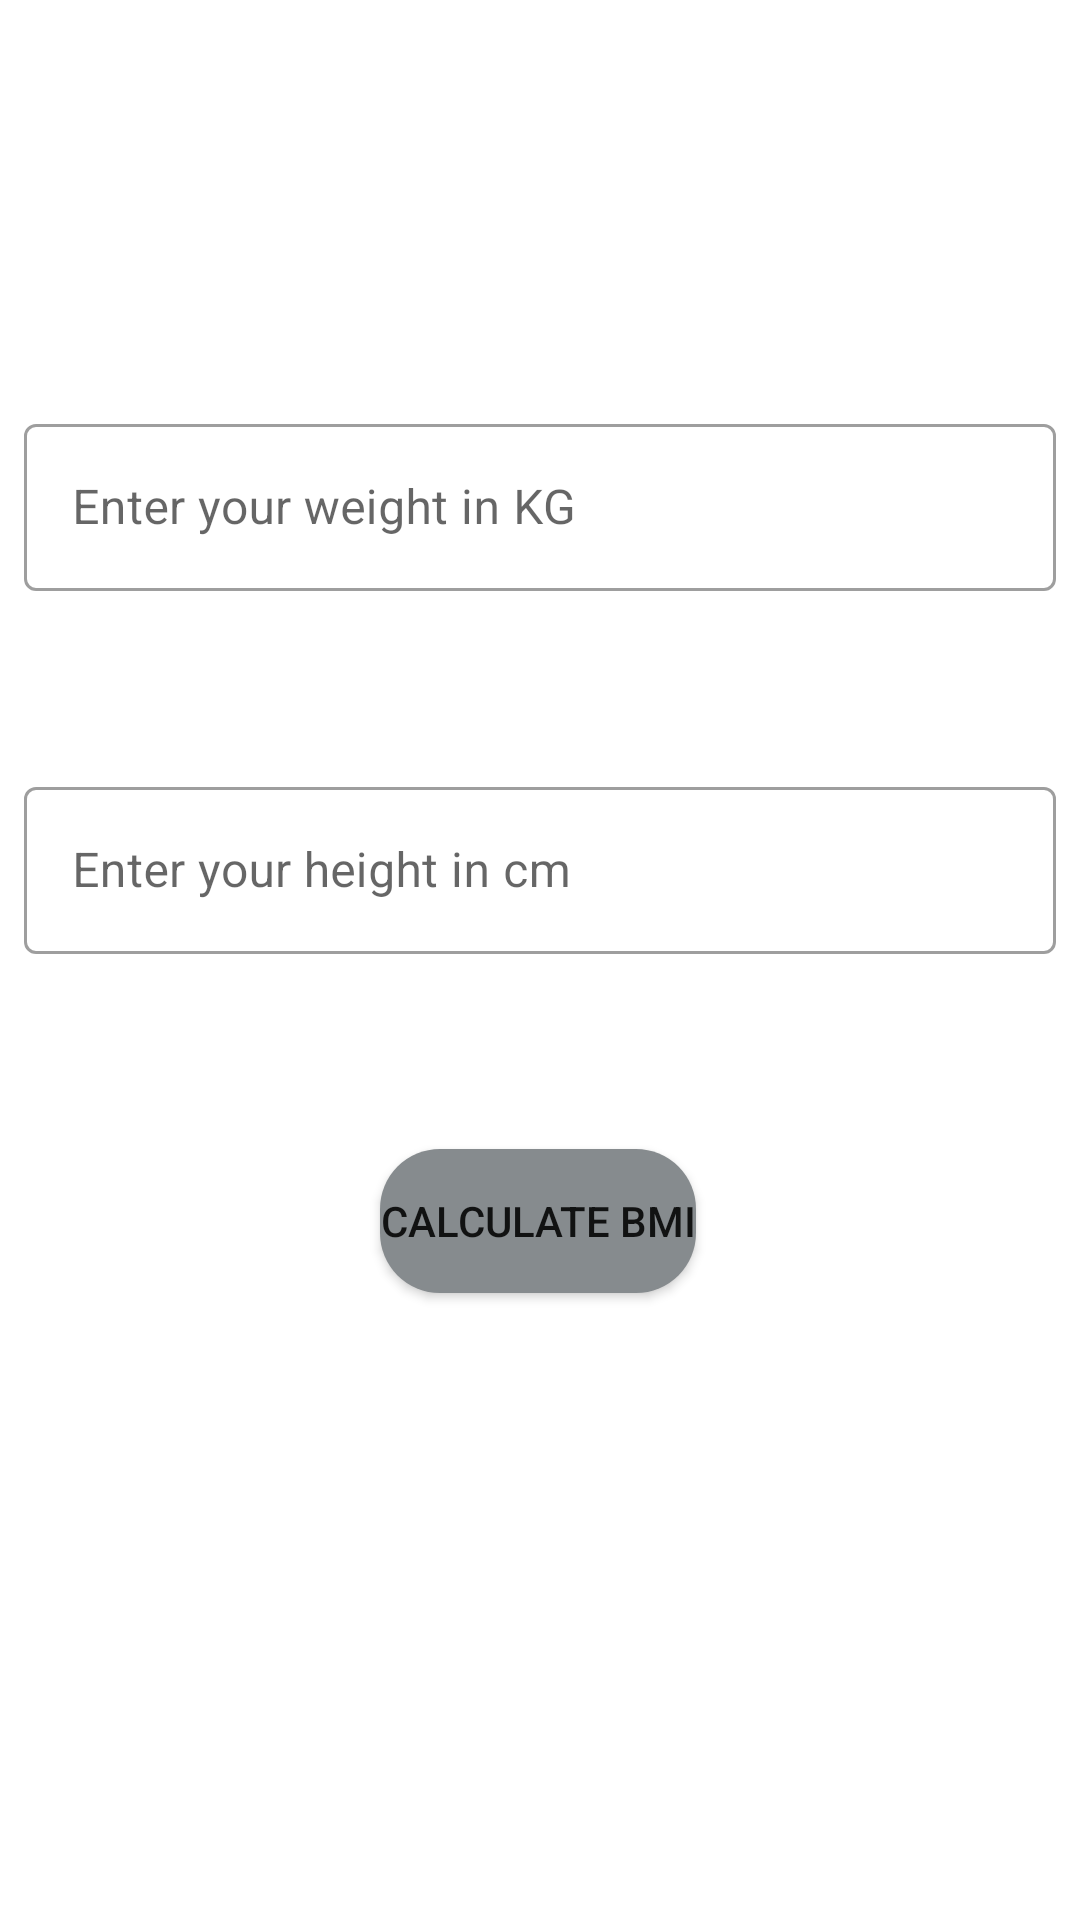

Reconstruct the res/layout file that produces this screen, plus the resources it refers to.
<!-- AndroidManifest.xml: application theme Theme.noActionBar -->
<!-- res/layout/fragment_b_m_i.xml -->
<?xml version="1.0" encoding="utf-8"?>
<androidx.constraintlayout.widget.ConstraintLayout xmlns:android="http://schemas.android.com/apk/res/android"
    xmlns:app="http://schemas.android.com/apk/res-auto"
    xmlns:tools="http://schemas.android.com/tools"
    android:id="@+id/frameLayout6"
    android:layout_width="match_parent"
    android:layout_height="match_parent"
    tools:context=".BMIFragment">

    <com.google.android.material.textfield.TextInputLayout
        android:id="@+id/textInputLayout3"
        android:layout_width="match_parent"
        android:layout_height="wrap_content"
        android:layout_marginStart="8dp"
        android:layout_marginTop="136dp"
        android:layout_marginEnd="8dp"
        style="@style/Widget.MaterialComponents.TextInputLayout.OutlinedBox"
        app:layout_constraintEnd_toEndOf="parent"
        app:layout_constraintHorizontal_bias="1.0"
        app:layout_constraintStart_toStartOf="parent"
        app:layout_constraintTop_toTopOf="parent">

        <com.google.android.material.textfield.TextInputEditText
            android:id="@+id/weithtET"
            android:layout_width="match_parent"
            android:layout_height="wrap_content"
            android:hint="@string/weight"
            android:inputType="number" />
    </com.google.android.material.textfield.TextInputLayout>

    <com.google.android.material.textfield.TextInputLayout
        android:id="@+id/textInputLayout4"
        style="@style/Widget.MaterialComponents.TextInputLayout.OutlinedBox"
        android:layout_width="match_parent"
        android:layout_height="wrap_content"
        android:layout_marginStart="8dp"
        android:layout_marginTop="60dp"
        android:layout_marginEnd="8dp"
        app:layout_constraintEnd_toEndOf="parent"
        app:layout_constraintHorizontal_bias="0.0"
        app:layout_constraintStart_toStartOf="parent"
        app:layout_constraintTop_toBottomOf="@+id/textInputLayout3">

        <com.google.android.material.textfield.TextInputEditText
            android:id="@+id/heightET"
            android:layout_width="match_parent"
            android:layout_height="wrap_content"
            android:hint="@string/height"
            android:inputType="number" />
    </com.google.android.material.textfield.TextInputLayout>

    <Button
        android:id="@+id/calcBtn"
        android:layout_width="wrap_content"
        android:layout_height="wrap_content"
        android:layout_marginTop="65dp"
        android:background="@drawable/sub_background"
        android:text="@string/calculate_bmi"
        app:backgroundTint="@null"
        app:layout_constraintEnd_toEndOf="parent"
        app:layout_constraintHorizontal_bias="0.498"
        app:layout_constraintStart_toStartOf="parent"
        app:layout_constraintTop_toBottomOf="@+id/textInputLayout4" />

    <TextView
        android:id="@+id/BMITV"
        android:layout_width="wrap_content"
        android:layout_height="wrap_content"
        android:layout_marginStart="16dp"
        android:layout_marginTop="68dp"
        android:fontFamily="sans-serif-medium"
        android:textColor="@color/black"
        android:textSize="24sp"
        android:textStyle="bold"
        app:layout_constraintStart_toStartOf="parent"
        app:layout_constraintTop_toBottomOf="@+id/calcBtn"
        tools:text="BMI: 123123" />

    <TextView
        android:id="@+id/stateTV"
        android:layout_width="wrap_content"
        android:layout_height="wrap_content"
        android:layout_marginStart="100dp"
        android:layout_marginTop="68dp"
        android:layout_marginEnd="16dp"
        android:fontFamily="sans-serif-medium"
        android:textColor="@color/black"
        android:textSize="24sp"
        android:textStyle="bold"
        app:layout_constraintEnd_toEndOf="parent"
        app:layout_constraintStart_toEndOf="@+id/BMITV"
        app:layout_constraintTop_toBottomOf="@+id/calcBtn"
        tools:text="State" />

</androidx.constraintlayout.widget.ConstraintLayout>
<!-- resources referenced by this layout -->
<resources>
  <color name="black">#FF000000</color>
  <!-- drawable sub_background (drawable) -->
  <?xml version="1.0" encoding="utf-8"?>
  <selector xmlns:android="http://schemas.android.com/apk/res/android">
      <item>
          <shape>
              <corners android:radius="20dp"/>
              <solid android:color="@color/desc"/>
          </shape>
      </item>
  </selector>
  <string name="calculate_bmi">Calculate BMI</string>
  <string name="height">Enter your height in cm</string>
  <string name="weight">Enter your weight in KG</string>
  <style name="Theme.noActionBar" parent="Theme.HealthApp">
          <item name="android:windowActionBar">false</item>
          <item name="windowNoTitle">true</item>
      </style>
  <color name="desc">#868B8E</color>
  <style name="Theme.HealthApp" parent="Theme.MaterialComponents.DayNight.DarkActionBar">
          
          <item name="colorPrimary">@color/purple_500</item>
          <item name="colorPrimaryVariant">@color/navBar</item>
          <item name="colorOnPrimary">@color/white</item>
          <item name="android:navigationBarColor">@color/navBar</item>
          
          <item name="colorSecondary">@color/teal_200</item>
          <item name="colorSecondaryVariant">@color/teal_700</item>
          <item name="colorOnSecondary">@color/black</item>
          
          <item name="android:statusBarColor" tools:targetApi="l">?attr/colorPrimaryVariant</item>
          
      </style>
  <color name="purple_500">#FF6200EE</color>
  <color name="navBar">#B1B1B1</color>
  <color name="white">#FFFFFFFF</color>
  <color name="teal_200">#FF03DAC5</color>
  <color name="teal_700">#FF018786</color>
</resources>
